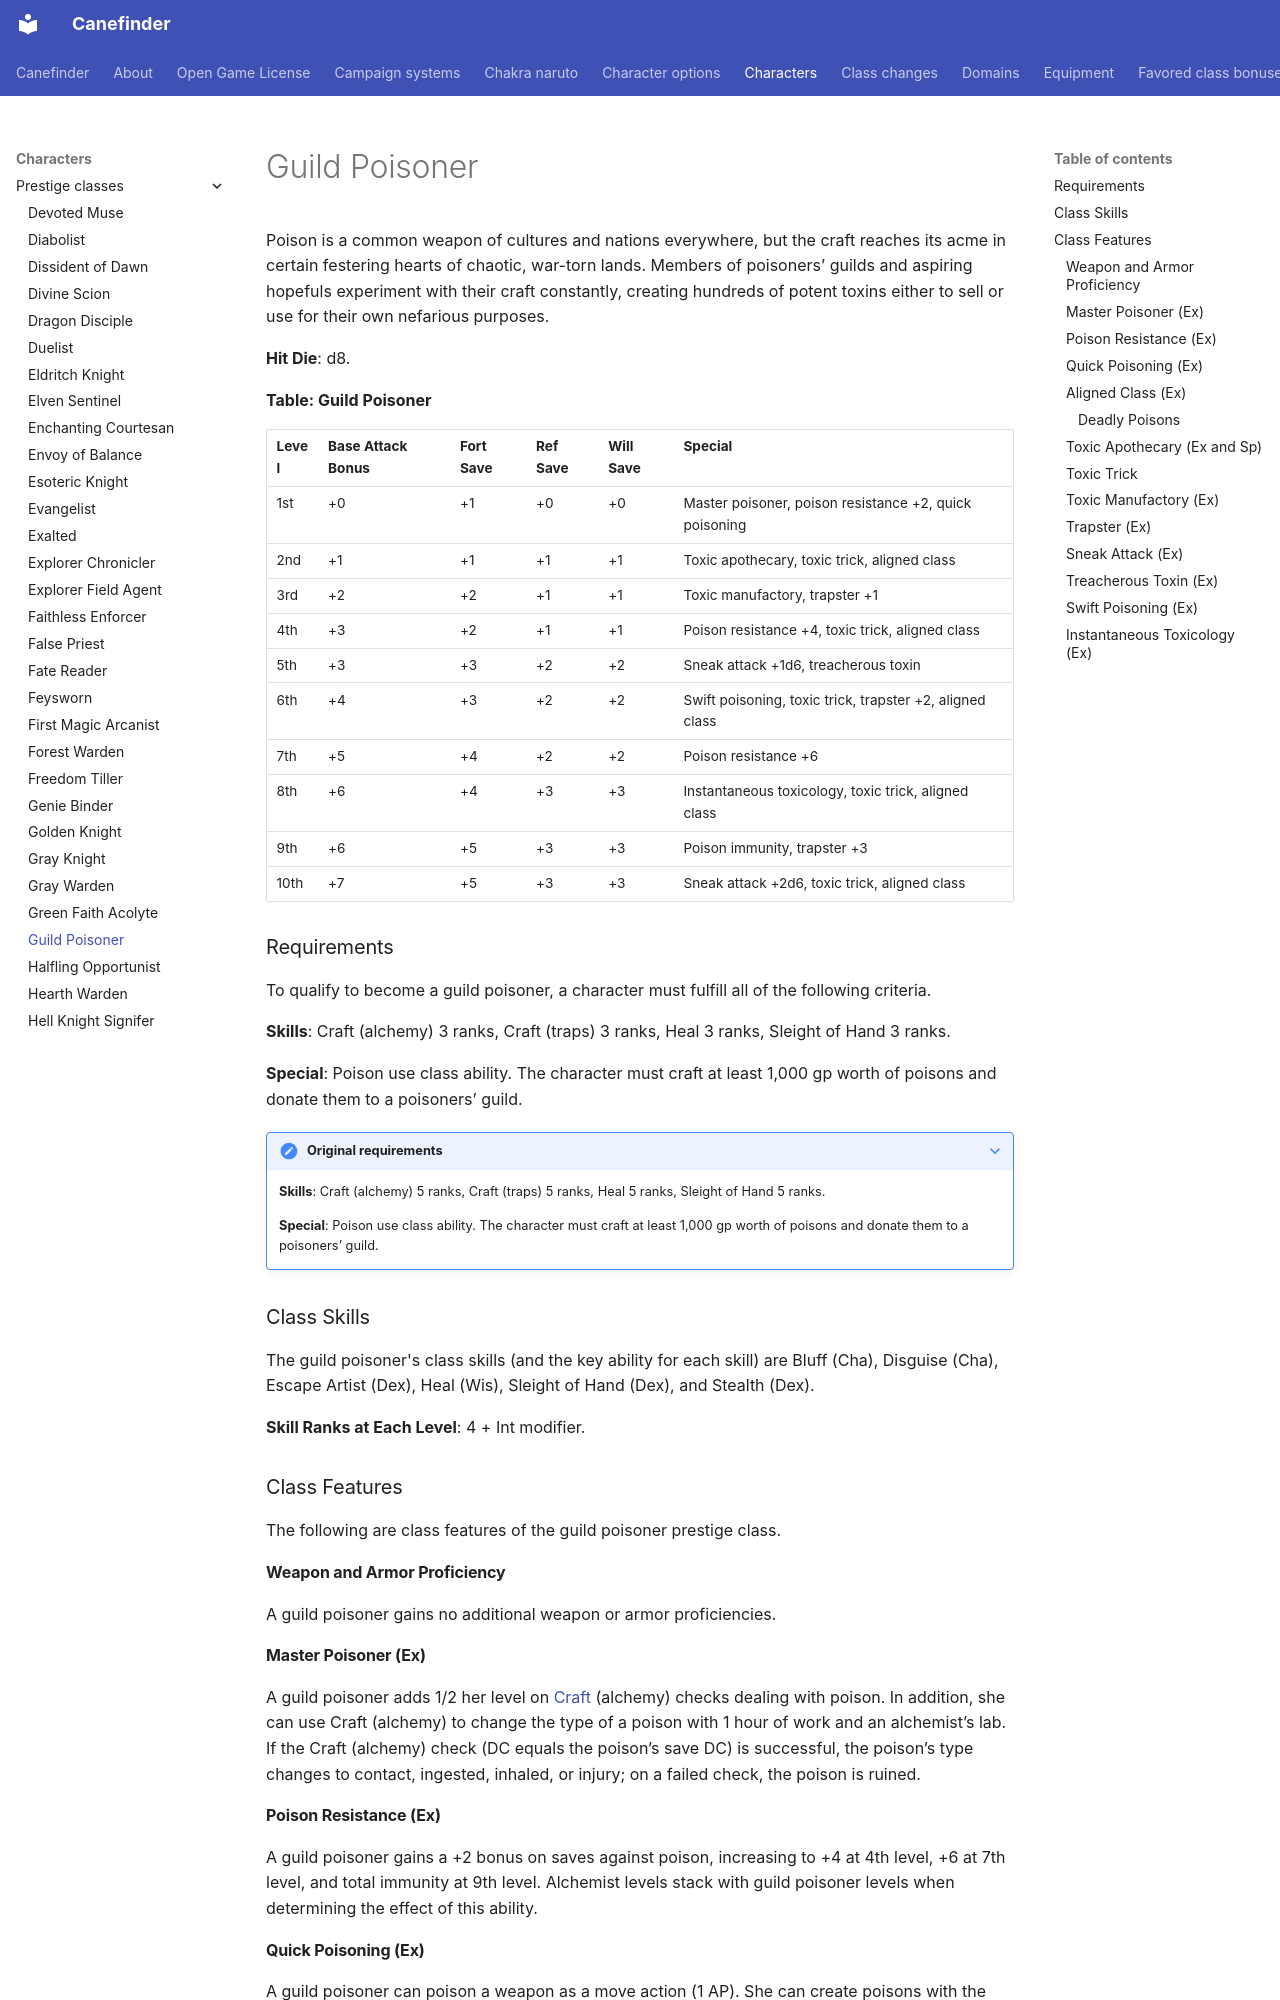

repository: canefinderhouserules/Canefinderhouserules · page: characters/prestige-classes/guild-poisoner/index.html · generator: mkdocs

# Guild Poisoner

Poison is a common weapon of cultures and nations everywhere, but the craft reaches its acme in certain festering hearts of chaotic, war-torn lands. Members of poisoners’ guilds and aspiring hopefuls experiment with their craft constantly, creating hundreds of potent toxins either to sell or use for their own nefarious purposes.

**Hit Die**: d8.

**Table: Guild Poisoner**

| Level | Base Attack Bonus | Fort Save | Ref Save | Will Save | Special |
|---|---|---|---|---|---|
| 1st | +0 | +1 | +0 | +0 | Master poisoner, poison resistance +2, quick poisoning |
| 2nd | +1 | +1 | +1 | +1 | Toxic apothecary, toxic trick, aligned class |
| 3rd | +2 | +2 | +1 | +1 | Toxic manufactory, trapster +1 |
| 4th | +3 | +2 | +1 | +1 | Poison resistance +4, toxic trick, aligned class |
| 5th | +3 | +3 | +2 | +2 | Sneak attack +1d6, treacherous toxin |
| 6th | +4 | +3 | +2 | +2 | Swift poisoning, toxic trick, trapster +2, aligned class |
| 7th | +5 | +4 | +2 | +2 | Poison resistance +6 |
| 8th | +6 | +4 | +3 | +3 | Instantaneous toxicology, toxic trick, aligned class |
| 9th | +6 | +5 | +3 | +3 | Poison immunity, trapster +3 |
| 10th | +7 | +5 | +3 | +3 | Sneak attack +2d6, toxic trick, aligned class |

### Requirements

To qualify to become a guild poisoner, a character must fulfill all of the following criteria.

**Skills**: Craft (alchemy) 3 ranks, Craft (traps) 3 ranks, Heal 3 ranks, Sleight of Hand 3 ranks.

**Special**: Poison use class ability. The character must craft at least 1,000 gp worth of poisons and donate them to a poisoners’ guild.

??? note "Original requirements"

    **Skills**: Craft (alchemy) 5 ranks, Craft (traps) 5 ranks, Heal 5 ranks, Sleight of Hand 5 ranks.

    **Special**: Poison use class ability. The character must craft at least 1,000 gp worth of poisons and donate them to a poisoners’ guild.

### Class Skills

The guild poisoner's class skills (and the key ability for each skill) are Bluff (Cha), Disguise (Cha), Escape Artist (Dex), Heal (Wis), Sleight of Hand (Dex), and Stealth (Dex).

**Skill Ranks at Each Level**: 4 + Int modifier.

### Class Features

The following are class features of the guild poisoner prestige class.

#### Weapon and Armor Proficiency

A guild poisoner gains no additional weapon or armor proficiencies.

#### Master Poisoner (Ex)

A guild poisoner adds 1/2 her level on [Craft](../../rules/skills/craft.md) (alchemy) checks dealing with poison. In addition, she can use Craft (alchemy) to change the type of a poison with 1 hour of work and an alchemist’s lab. If the Craft (alchemy) check (DC equals the poison’s save DC) is successful, the poison’s type changes to contact, ingested, inhaled, or injury; on a failed check, the poison is ruined.

#### Poison Resistance (Ex)

A guild poisoner gains a +2 bonus on saves against poison, increasing to +4 at 4th level, +6 at 7th level, and total immunity at 9th level. Alchemist levels stack with guild poisoner levels when determining the effect of this ability.

#### Quick Poisoning (Ex)

A guild poisoner can poison a weapon as a move action (1 AP). She can create poisons with the Craft (alchemy) skill in half the normal amount of time.

#### Aligned Class (Ex)

At 2nd level, a guild poisoner must choose a class they belonged to before adding the prestige class to be their aligned class. At 2nd level and every 2 levels thereafter, they gain the class features of an additional level of their aligned class. They still retain the Hit Dice, base attack bonus, saving throw bonuses, and skill ranks of the prestige class.

##### Deadly Poisons

The DC of any poison a guild poisoner applies increases by her class level.

#### Toxic Apothecary (Ex and Sp)

At 2nd level, a guild poisoner can use [*detect poison*](../../magic/spells/detect-poison.md) at will (range 5 feet, caster level equal to the guild poisoner’s class level) as a swift action (1 AP). She gains a bonus equal to 1/2 her class level on [Heal](../../rules/skills/heal.md) checks dealing with poison, and on a successful check she adds this bonus to the save bonus she provides her patient against the treated poison.
